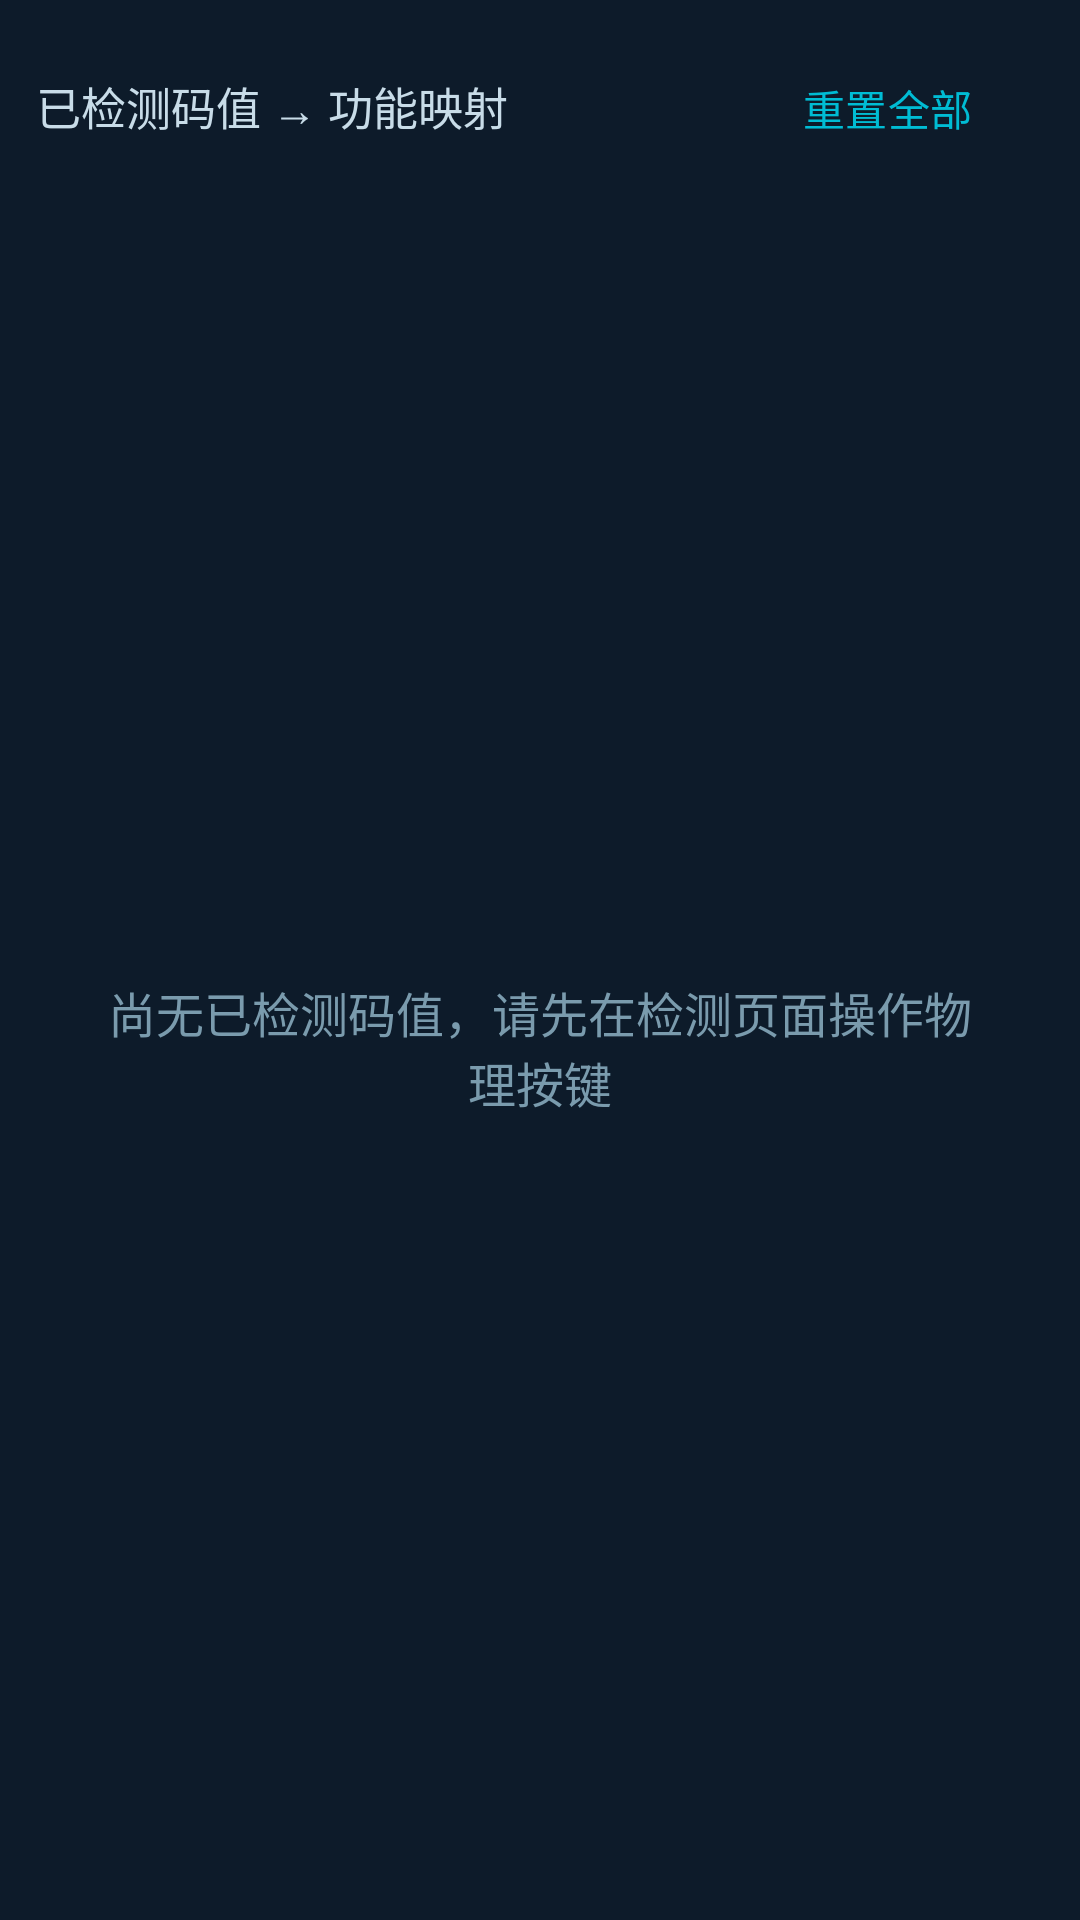

Android layout source for this screen:
<!-- AndroidManifest.xml: application theme Theme.QiyuanKeyTools -->
<!-- res/layout/fragment_mapping.xml -->
<?xml version="1.0" encoding="utf-8"?>
<LinearLayout xmlns:android="http://schemas.android.com/apk/res/android"
    android:layout_width="match_parent"
    android:layout_height="match_parent"
    android:orientation="vertical"
    android:background="@color/background"
    android:padding="12dp">

    
    <LinearLayout
        android:layout_width="match_parent"
        android:layout_height="wrap_content"
        android:orientation="horizontal"
        android:paddingBottom="10dp">

        <TextView
            android:layout_width="0dp"
            android:layout_height="wrap_content"
            android:layout_weight="1"
            android:text="已检测码值 → 功能映射"
            android:textSize="15sp"
            android:textColor="@color/on_surface"
            android:gravity="center_vertical" />

        <Button
            android:id="@+id/btn_reset_all"
            style="@style/Btn.Outline"
            android:layout_width="wrap_content"
            android:layout_height="48dp"
            android:text="重置全部" />

    </LinearLayout>

    
    <FrameLayout
        android:layout_width="match_parent"
        android:layout_height="0dp"
        android:layout_weight="1">

        <androidx.recyclerview.widget.RecyclerView
            android:id="@+id/recycler_view"
            android:layout_width="match_parent"
            android:layout_height="match_parent"
            android:clipToPadding="false"
            android:paddingBottom="8dp" />

        <TextView
            android:id="@+id/tv_empty"
            android:layout_width="wrap_content"
            android:layout_height="wrap_content"
            android:layout_gravity="center"
            android:text="@string/empty_mapping"
            android:textSize="16sp"
            android:textColor="@color/on_surface_dim"
            android:gravity="center"
            android:padding="24dp"
            android:visibility="visible" />

    </FrameLayout>

</LinearLayout>
<!-- resources referenced by this layout -->
<resources>
  <color name="background">#0D1B2A</color>
  <color name="on_surface">#C8DCE8</color>
  <color name="on_surface_dim">#7A9BAD</color>
  <string name="empty_mapping">尚无已检测码值，请先在"检测"页面操作物理按键</string>
  <style name="Btn.Outline" parent="Widget.Material3.Button.OutlinedButton">
          <item name="android:minHeight">48dp</item>
          <item name="android:textSize">14sp</item>
          <item name="android:textColor">@color/primary</item>
          <item name="strokeColor">@color/primary</item>
      </style>
  <style name="Theme.QiyuanKeyTools" parent="Theme.Material3.Dark">
          <item name="colorPrimary">@color/primary</item>
          <item name="colorPrimaryVariant">@color/primary_dark</item>
          <item name="colorOnPrimary">@color/on_primary</item>
          <item name="colorSurface">@color/surface</item>
          <item name="colorOnSurface">@color/on_surface</item>
          <item name="android:colorBackground">@color/background</item>
          <item name="android:windowBackground">@color/background</item>
          <item name="android:statusBarColor">@color/background</item>
          <item name="android:navigationBarColor">@color/surface</item>
          <item name="android:textColorPrimary">@color/on_background</item>
          <item name="android:textColorSecondary">@color/on_surface_dim</item>
      </style>
  <color name="primary">#00BCD4</color>
  <color name="primary_dark">#0097A7</color>
  <color name="on_primary">#FFFFFF</color>
  <color name="surface">#1A2B3C</color>
  <color name="on_background">#E8F4F8</color>
</resources>
